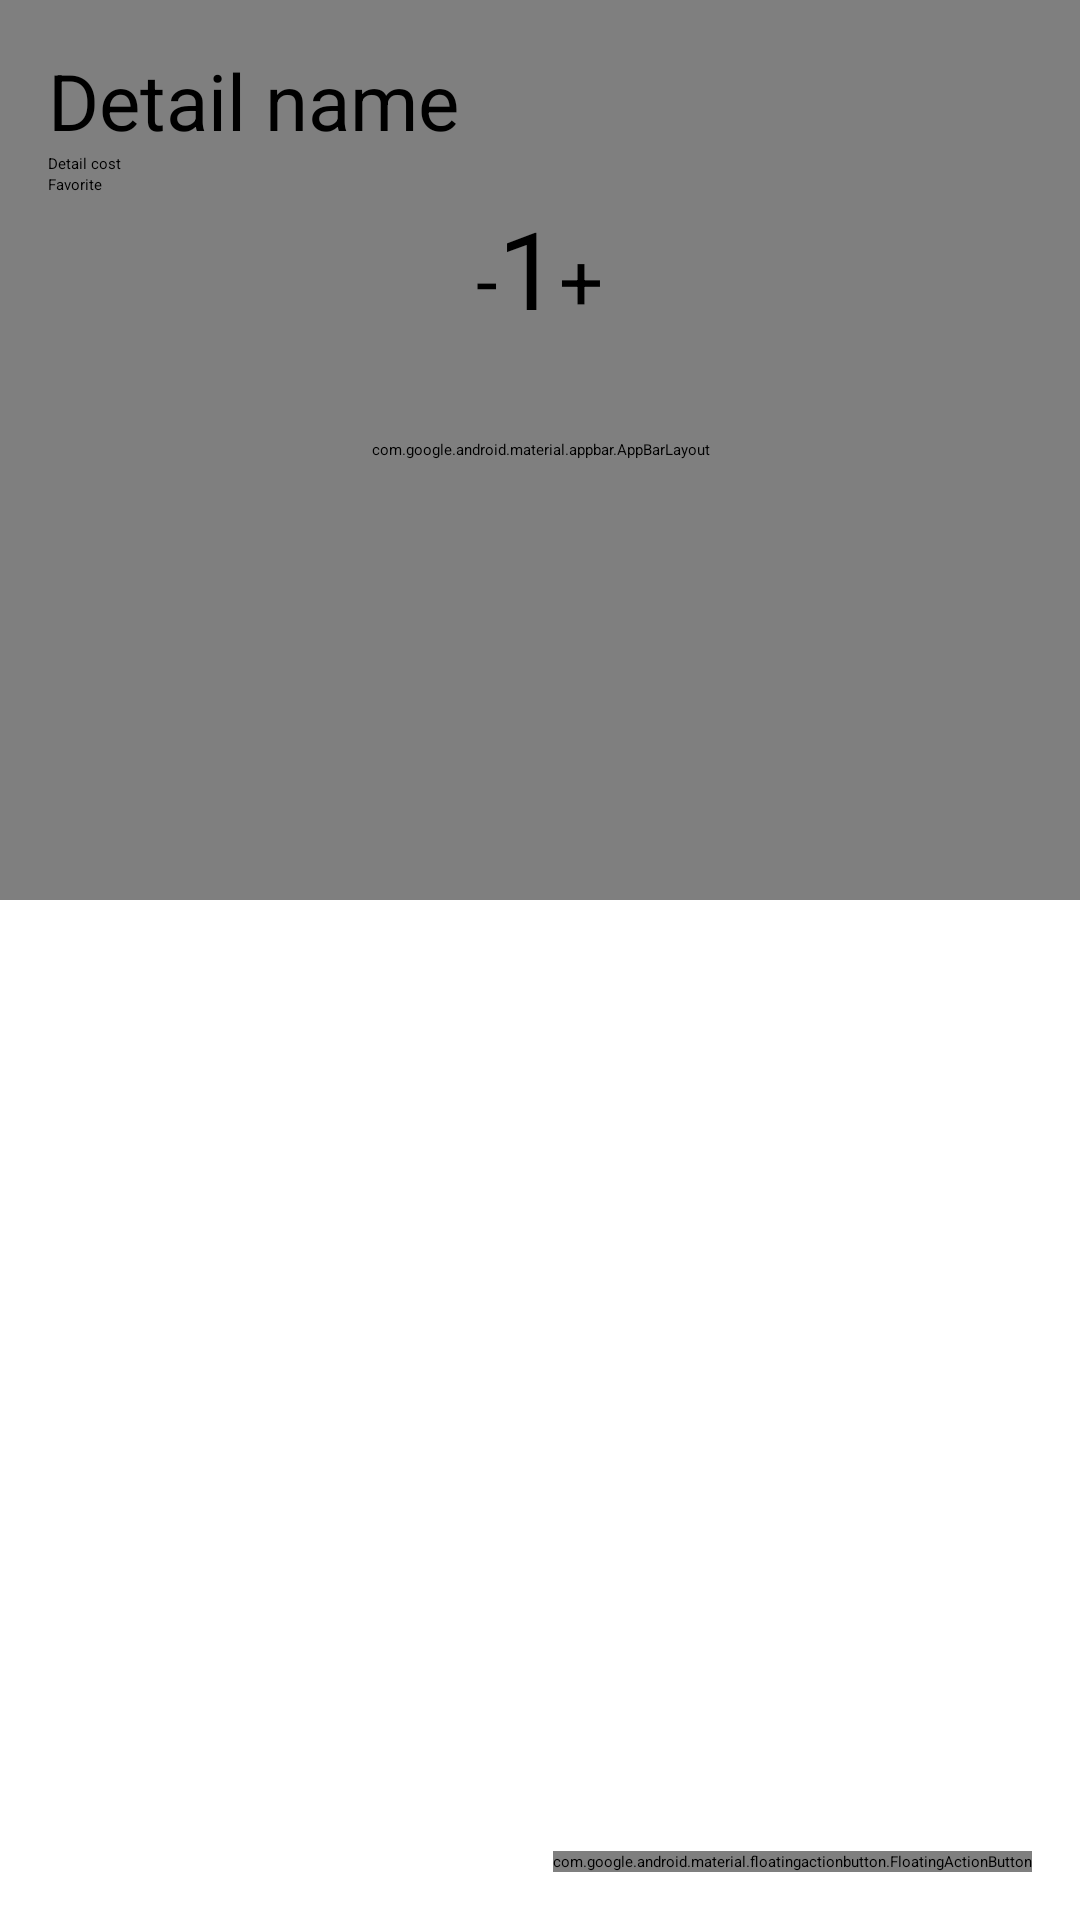

Reconstruct the res/layout file that produces this screen, plus the resources it refers to.
<!-- AndroidManifest.xml: activity theme AppTheme.NoActionBar -->
<!-- res/layout/activity_detail.xml -->
<?xml version="1.0" encoding="utf-8"?>
<androidx.coordinatorlayout.widget.CoordinatorLayout xmlns:android="http://schemas.android.com/apk/res/android"
    xmlns:app="http://schemas.android.com/apk/res-auto"
    xmlns:tools="http://schemas.android.com/tools"
    android:id="@+id/detail_coordinator"
    android:layout_width="match_parent"
    android:layout_height="match_parent"
    tools:context=".DetailActivity">

    <com.google.android.material.appbar.AppBarLayout
        android:layout_width="match_parent"
        android:layout_height="300dp"
        android:theme="@style/ThemeOverlay.AppCompat.Dark.ActionBar">
        <com.google.android.material.appbar.CollapsingToolbarLayout
            android:layout_width="match_parent"
            android:layout_height="match_parent"
            app:layout_scrollFlags="scroll|exitUntilCollapsed"
            android:background="@color/white"
            app:contentScrim="?attr/colorPrimary">
            <ImageView
                android:id="@+id/detail_image"
                android:layout_width="match_parent"
                android:layout_height="match_parent"
                android:scaleType="centerCrop"
                android:src="@drawable/cheeseburger_standard"
                android:contentDescription="@string/restaurant_image"
                app:layout_collapseMode="parallax"/>
            <androidx.appcompat.widget.Toolbar
                android:id="@+id/toolbar"
                android:layout_width="match_parent"
                android:layout_height="?attr/actionBarSize"
                app:layout_collapseMode="pin" />
        </com.google.android.material.appbar.CollapsingToolbarLayout>
    </com.google.android.material.appbar.AppBarLayout>

    <androidx.core.widget.NestedScrollView
        android:layout_width="match_parent"
        android:layout_height="match_parent"
        app:layout_behavior="@string/appbar_scrolling_view_behavior">
        <LinearLayout
            android:layout_width="match_parent"
            android:layout_height="wrap_content"
            android:orientation="vertical"
            android:padding="16dp">
            <TextView
                android:id="@+id/detail_name"
                android:layout_width="match_parent"
                android:layout_height="wrap_content"
                android:text="@string/detail_name"
                android:textSize="26sp"/>
            <TextView
                android:id="@+id/detail_cost"
                android:layout_width="match_parent"
                android:layout_height="wrap_content"
                android:text="@string/detail_cost"/>

            <CheckBox
                android:id="@+id/favorite"
                android:layout_width="wrap_content"
                android:layout_height="wrap_content"
                android:text="@string/favorite"
                android:onClick="onFavoriteClicked"/>
            <LinearLayout
                android:layout_width="wrap_content"
                android:layout_height="wrap_content"
                android:layout_gravity="center"
                android:orientation="horizontal">
                <Button
                    android:layout_width="wrap_content"
                    android:layout_height="wrap_content"
                    android:text="-"
                    android:textSize="26sp"/>
                <TextView
                    android:layout_width="wrap_content"
                    android:layout_height="wrap_content"
                    android:text="1"
                    android:textSize="36sp"/>
                <Button
                    android:layout_width="wrap_content"
                    android:layout_height="wrap_content"
                    android:text="+"
                    android:textSize="26sp"/>
            </LinearLayout>
        </LinearLayout>
    </androidx.core.widget.NestedScrollView>

    <com.google.android.material.floatingactionbutton.FloatingActionButton
        android:layout_width="wrap_content"
        android:layout_height="wrap_content"
        android:layout_gravity="end|bottom"
        android:layout_margin="16dp"
        android:src="@drawable/ic_done"
        android:onClick="onClickDone"/>
</androidx.coordinatorlayout.widget.CoordinatorLayout>
<!-- resources referenced by this layout -->
<resources>
  <color name="white">#FFFFFFFF</color>
  <string name="detail_cost">Detail cost</string>
  <string name="detail_name">Detail name</string>
  <string name="favorite">Favorite</string>
  <string name="restaurant_image">Restaurant image</string>
</resources>
